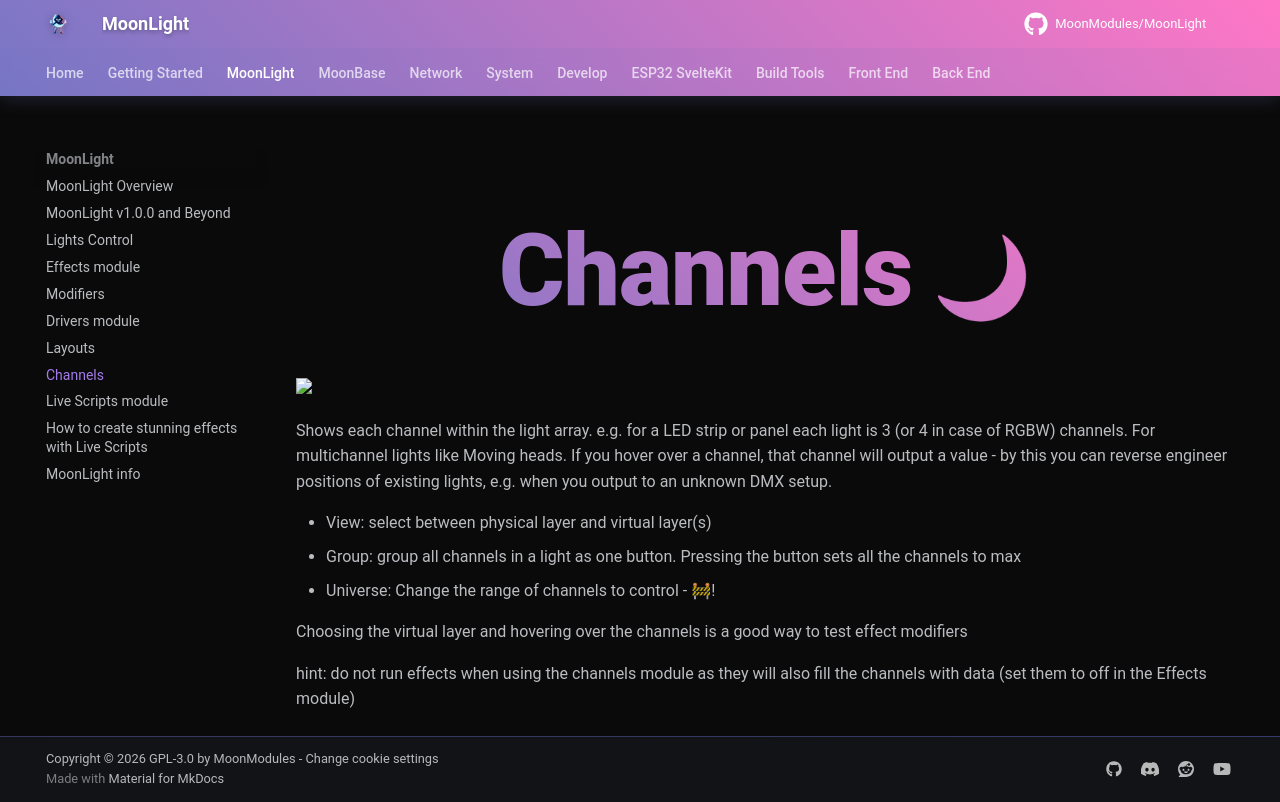

repository: troyhacks/MoonLight · page: moonlight/channels/index.html · generator: mkdocs

# Channels

<img width="320" src="https://github.com/user-attachments/assets/ca4c8fe4-c78f-4fb0-b224-310b292133db" />

Shows each channel within the light array. e.g. for a LED strip or panel each light is 3 (or 4 in case of RGBW) channels. For multichannel lights like Moving heads.
If you hover over a channel, that channel will output a value - by this you can reverse engineer positions of existing lights, e.g. when you output to an unknown DMX setup.

* View: select between physical layer and virtual layer(s)
* Group: group all channels in a light as one button. Pressing the button sets all the channels to max
* Universe: Change the range of channels to control - 🚧!

Choosing the virtual layer and hovering over the channels is a good way to test effect modifiers

hint: do not run effects when using the channels module as they will also fill the channels with data (set them to off in the Effects module)
